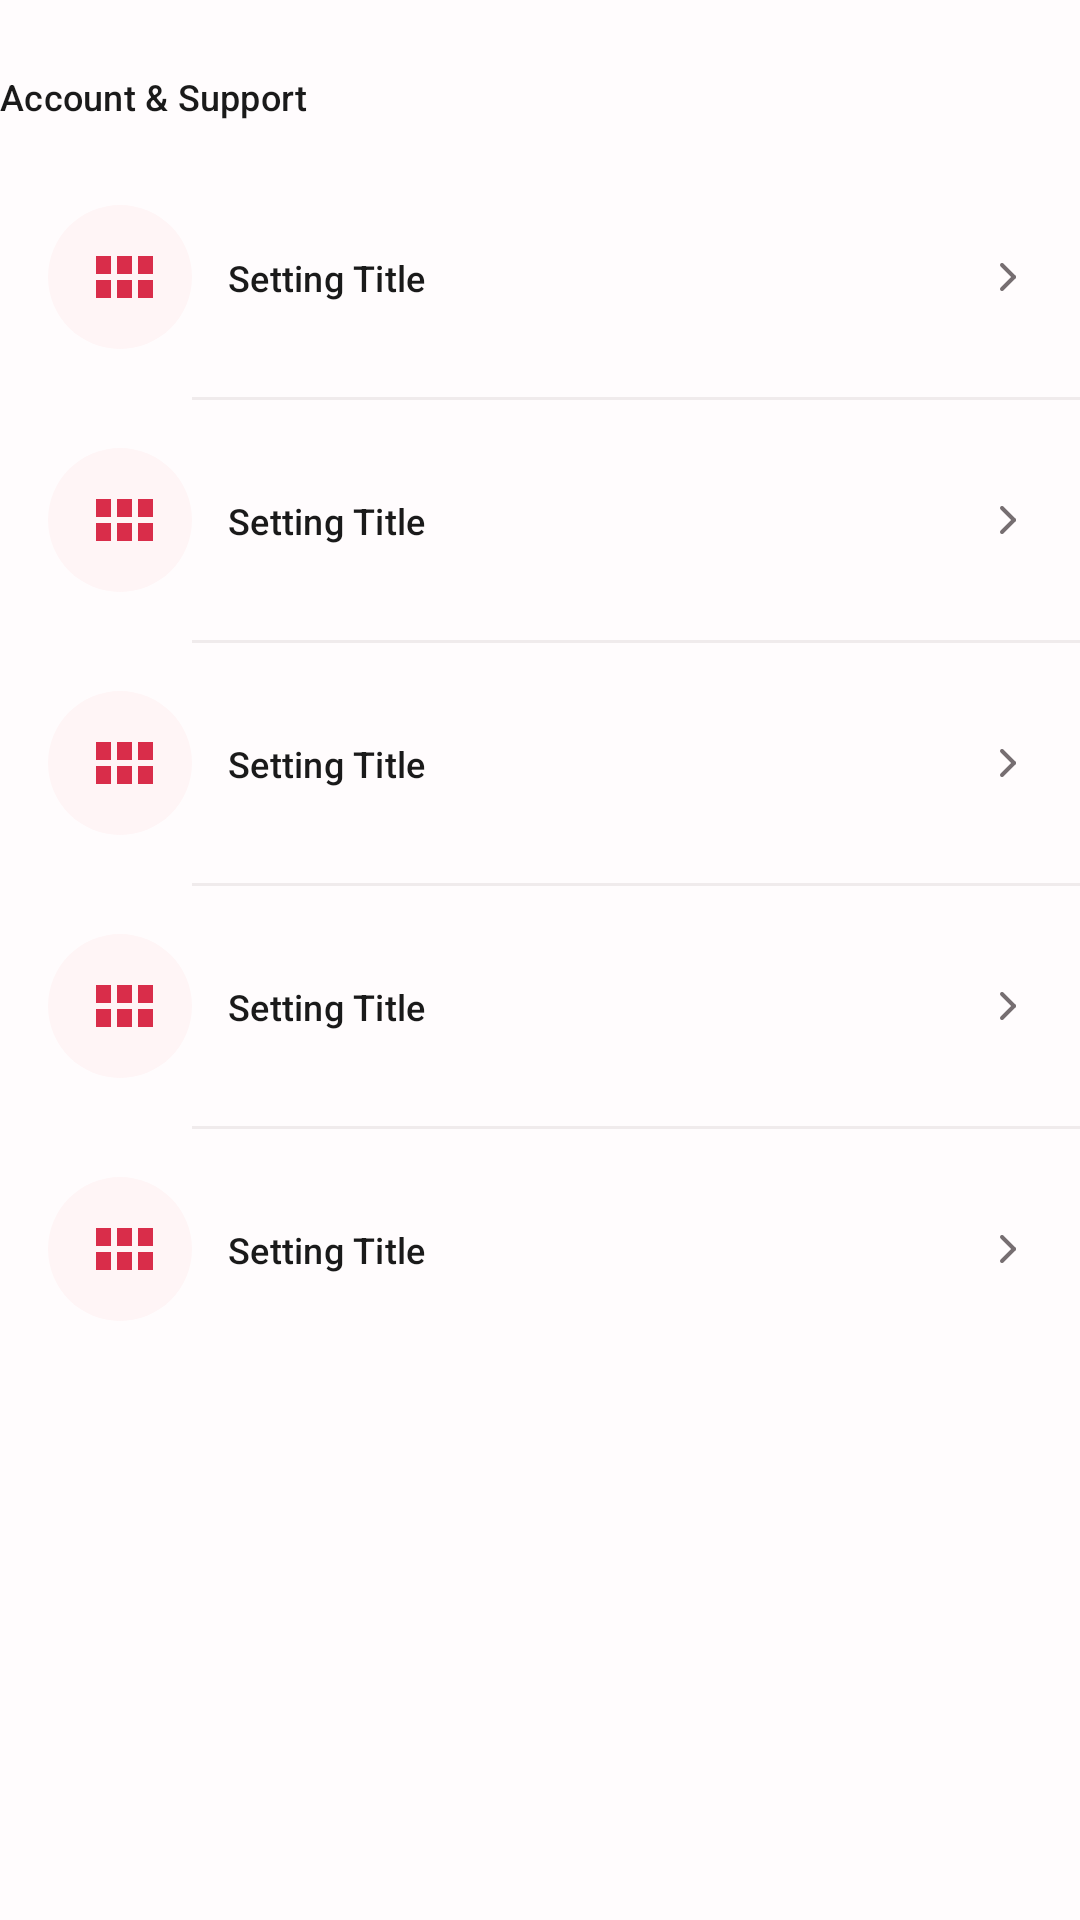

Layout XML and referenced resources for this Android screen:
<!-- AndroidManifest.xml: application theme Theme.Lighture -->
<!-- res/layout/view_profile_account.xml -->
<?xml version="1.0" encoding="utf-8"?>
<LinearLayout xmlns:android="http://schemas.android.com/apk/res/android"
    xmlns:app="http://schemas.android.com/apk/res-auto"
    android:layout_width="match_parent"
    android:layout_height="wrap_content"
    android:orientation="vertical">

    <TextView
        style="@style/TextAppearance.Lighture.Label"
        android:layout_width="wrap_content"
        android:layout_height="wrap_content"
        android:layout_marginTop="@dimen/space_6"
        android:layout_marginBottom="@dimen/space_3"
        android:text="@string/profile_section_account"
        android:textColor="@color/text_primary" />

    <com.google.android.material.card.MaterialCardView
        android:layout_width="match_parent"
        android:layout_height="wrap_content"
        android:layout_marginBottom="@dimen/space_4"
        android:background="@drawable/bg_glass_card"
        app:cardBackgroundColor="@android:color/transparent"
        app:cardElevation="0dp"
        app:strokeWidth="0dp"
        android:clipChildren="false"
        android:clipToPadding="false">

        <LinearLayout
            android:layout_width="match_parent"
            android:layout_height="wrap_content"
            android:orientation="vertical">

            <include
                android:id="@+id/itemAccountSettings"
                layout="@layout/view_profile_setting_item" />

            <View
                android:layout_width="match_parent"
                android:layout_height="1dp"
                android:layout_marginStart="@dimen/space_16"
                android:background="@color/divider" />

            <include
                android:id="@+id/itemNotifications"
                layout="@layout/view_profile_setting_item" />

            <View
                android:layout_width="match_parent"
                android:layout_height="1dp"
                android:layout_marginStart="@dimen/space_16"
                android:background="@color/divider" />

            <include
                android:id="@+id/itemHelp"
                layout="@layout/view_profile_setting_item" />

            <View
                android:layout_width="match_parent"
                android:layout_height="1dp"
                android:layout_marginStart="@dimen/space_16"
                android:background="@color/divider" />

            <include
                android:id="@+id/itemContact"
                layout="@layout/view_profile_setting_item" />

            <View
                android:layout_width="match_parent"
                android:layout_height="1dp"
                android:layout_marginStart="@dimen/space_16"
                android:background="@color/divider" />

            <include
                android:id="@+id/itemAbout"
                layout="@layout/view_profile_setting_item" />
        </LinearLayout>
    </com.google.android.material.card.MaterialCardView>
</LinearLayout>
<!-- res/layout/view_profile_setting_item.xml (included above) -->
<?xml version="1.0" encoding="utf-8"?>
<androidx.constraintlayout.widget.ConstraintLayout xmlns:android="http://schemas.android.com/apk/res/android"
    xmlns:app="http://schemas.android.com/apk/res-auto"
    xmlns:tools="http://schemas.android.com/tools"
    android:layout_width="match_parent"
    android:layout_height="wrap_content"
    android:background="?attr/selectableItemBackground"
    android:clickable="true"
    android:focusable="true"
    android:padding="@dimen/space_4"
    android:minHeight="@dimen/size_touch_min">

    <FrameLayout
        android:id="@+id/settingIconContainer"
        android:layout_width="@dimen/size_touch_min"
        android:layout_height="@dimen/size_touch_min"
        android:background="@drawable/bg_icon_circle"
        app:layout_constraintBottom_toBottomOf="parent"
        app:layout_constraintStart_toStartOf="parent"
        app:layout_constraintTop_toTopOf="parent">

        <ImageView
            android:id="@+id/settingIcon"
            android:layout_width="@dimen/size_icon_md"
            android:layout_height="@dimen/size_icon_md"
            android:layout_gravity="center"
            android:importantForAccessibility="no"
            app:tint="@color/brand_primary"
            tools:src="@drawable/ic_grid" />
    </FrameLayout>

    <LinearLayout
        android:id="@+id/settingTextContainer"
        android:layout_width="0dp"
        android:layout_height="wrap_content"
        android:layout_marginStart="@dimen/space_3"
        android:layout_marginEnd="@dimen/space_2"
        android:orientation="vertical"
        app:layout_constraintBottom_toBottomOf="parent"
        app:layout_constraintEnd_toStartOf="@+id/chevronIcon"
        app:layout_constraintStart_toEndOf="@id/settingIconContainer"
        app:layout_constraintTop_toTopOf="parent">

        <TextView
            android:id="@+id/settingTitle"
            style="@style/TextAppearance.Lighture.Label"
            android:layout_width="wrap_content"
            android:layout_height="wrap_content"
            android:maxLines="1"
            android:ellipsize="end"
            android:textColor="@color/text_primary"
            tools:text="Setting Title" />

        <TextView
            android:id="@+id/settingValue"
            style="@style/TextAppearance.Lighture.Caption"
            android:layout_width="wrap_content"
            android:layout_height="wrap_content"
            android:layout_marginTop="@dimen/space_0_5"
            android:textColor="@color/text_secondary"
            android:visibility="gone"
            tools:text="Setting Value"
            tools:visibility="visible" />
    </LinearLayout>

    <ImageView
        android:id="@+id/chevronIcon"
        android:layout_width="@dimen/size_icon_xs"
        android:layout_height="@dimen/size_icon_xs"
        android:importantForAccessibility="no"
        android:src="@drawable/ic_chevron_right"
        app:layout_constraintBottom_toBottomOf="parent"
        app:layout_constraintEnd_toEndOf="parent"
        app:layout_constraintTop_toTopOf="parent"
        app:tint="@color/icon_secondary" />

</androidx.constraintlayout.widget.ConstraintLayout>
<!-- resources referenced by this layout -->
<resources>
  <color name="brand_primary">@color/red_600</color>
  <color name="divider">#143D262D</color>
  <color name="icon_secondary">#766E71</color>
  <color name="text_primary">#1A1A1A</color>
  <color name="text_secondary">#6B7280</color>
  <dimen name="size_icon_md">24dp</dimen>
  <dimen name="size_icon_xs">16dp</dimen>
  <dimen name="size_touch_min">48dp</dimen>
  <dimen name="space_0_5">2dp</dimen>
  <dimen name="space_16">64dp</dimen>
  <dimen name="space_2">8dp</dimen>
  <dimen name="space_3">12dp</dimen>
  <dimen name="space_4">16dp</dimen>
  <dimen name="space_6">24dp</dimen>
  <string name="profile_section_account">Account &amp; Support</string>
  <style name="Theme.Lighture" parent="Base.Theme.Lighture" />
  <color name="red_600">#D92D4A</color>
  <color name="glass_shadow">#4D000000</color>
  <dimen name="radius_card">@dimen/radius_xl</dimen>
  <color name="glass_background_red">#B8FFEFF3</color>
  <color name="glass_border">#D1FFFFFF</color>
  <color name="icon_container_background">@color/red_50</color>
  <dimen name="font_size_xs">12sp</dimen>
  <dimen name="font_size_sm">14sp</dimen>
  <dimen name="radius_xl">20dp</dimen>
  <color name="red_50">#FFF5F6</color>
  <color name="button_primary_text">#FFFFFF</color>
  <color name="brand_primary_soft">@color/red_100</color>
  <color name="red_700">#B91C3B</color>
  <color name="red_accent">#FF526B</color>
  <color name="food_dairy">#4D79B8</color>
  <color name="food_dairy_soft">#EFF5FC</color>
  <color name="color_info_strong">#1F5189</color>
  <color name="color_danger">#C62845</color>
  <color name="color_danger_soft">#FFF0F3</color>
  <color name="color_danger_strong">#981B35</color>
  <color name="surface_primary">@color/neutral_0</color>
  <color name="surface_tertiary">#F8F4F5</color>
  <color name="neutral_0">#FFFFFF</color>
  <color name="background_muted">#F3EFF0</color>
  <color name="surface_secondary">#FDFBFC</color>
  <color name="neutral_200">#EFE8EA</color>
  <color name="border_default">#293D262D</color>
  <color name="border_subtle">#1F3D262D</color>
  <color name="background_app">#FFFCFD</color>
  <style name="Widget.Lighture.Button.ToggleGroup" parent="Widget.Material3.Button.TonalButton" />
  <color name="red_glow">#4DFF526B</color>
  <color name="red_100">#FFE9EC</color>
  <dimen name="font_size_md">16sp</dimen>
  <dimen name="elevation_card">4dp</dimen>
  <color name="button_primary_background">@color/brand_primary</color>
  <dimen name="size_button_md">48dp</dimen>
  <color name="button_secondary_background">@color/neutral_0</color>
  <color name="button_secondary_text">@color/brand_primary</color>
  <dimen name="size_button_sm">44dp</dimen>
  <color name="bottom_nav_background">#E6FFFFFF</color>
  <dimen name="elevation_bottom_nav">4dp</dimen>
  <color name="top_bar_background">#E0FFFCFD</color>
  <dimen name="size_top_bar">64dp</dimen>
  <color name="top_bar_title">@color/text_primary</color>
  <color name="icon_primary">#282326</color>
  <color name="floating_button_background">@color/glass_background_strong</color>
  <color name="floating_button_icon">@color/brand_primary_accent</color>
  <dimen name="elevation_floating">4dp</dimen>
  <dimen name="radius_input">@dimen/radius_md</dimen>
  <color name="input_placeholder">@color/text_tertiary</color>
  <dimen name="radius_button">@dimen/radius_lg</dimen>
  <dimen name="radius_chip">@dimen/radius_pill</dimen>
  <color name="bottom_nav_indicator">@color/red_100</color>
  <dimen name="bottom_nav_indicator_width">64dp</dimen>
  <dimen name="bottom_nav_indicator_height">36dp</dimen>
  <dimen name="font_size_3xl">30sp</dimen>
  <color name="glass_background_strong">#E0FFFFFF</color>
  <color name="brand_primary_accent">@color/red_accent</color>
  <dimen name="radius_pill">1000dp</dimen>
  <dimen name="radius_md">12dp</dimen>
  <color name="text_tertiary">#9CA3AF</color>
  <dimen name="radius_lg">16dp</dimen>
</resources>
